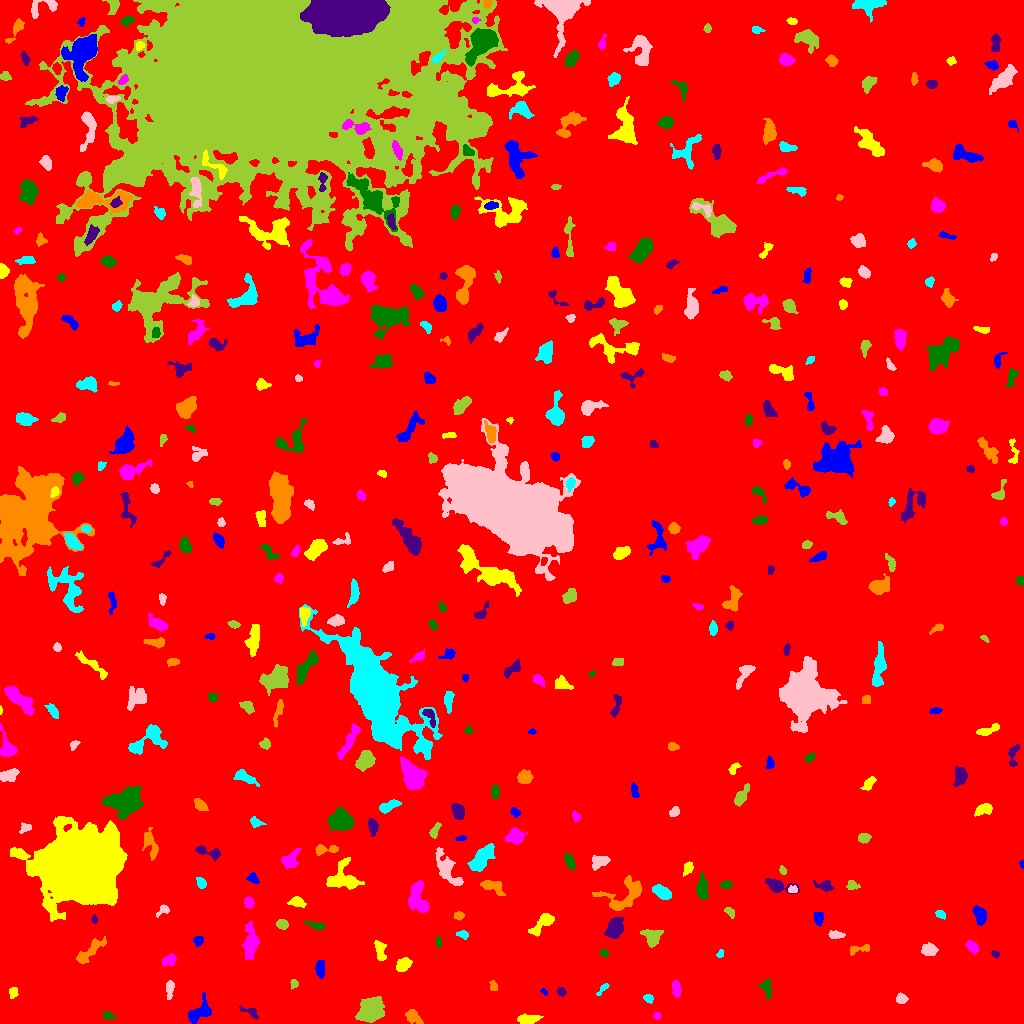

The data file committed next to this chart (first rows):
ID, X, Y, A, B, theta, total_flux, mu_max, mu_median, mu_mean, R_fwhm, R_e, R10, R90, x_start, x_end, y_start, y_end, area, greylevel
0, 515.5, 500.9, 297.8, 286.4, 0.3486, 2056682, 14.0, 2.0, 2.366, 93.44, 246.5, 93.32, 395.9, 0, 1023, 0, 1023, 869223, 2.366
1, 198.6, 10.63, 6.917, 3.254, 0.6966, 689.0, 8.0, 2.0, 2.088, 4.442, 4.787, 1.693, 8.117, 188, 211, 0, 31, 330, 8.088
2, 527.1, 3.704, 5.134, 2.294, 0.06025, 1015, 12.0, 4.0, 5.259, 5.015, 3.989, 1.596, 6.531, 517, 543, 0, 10, 193, 10.26
3, 657, 7.115, 1.792, 1.674, 0.6409, 104.0, 5.0, 1.5, 1.857, 2.257, 2.111, 0.7979, 3.568, 653, 661, 4, 11, 56, 7.857
4, 108.4, 7.257, 3.321, 1.651, -0.251, 105.0, 3.0, 1.0, 1.18, 2.985, 2.706, 0.9772, 4.37, 103, 116, 4, 13, 89, 7.18
5, 251.1, 11.31, 4.86, 2.096, -0.4579, 370.0, 7.0, 2.0, 3.033, 3.568, 3.192, 1.262, 5.412, 239, 258, 4, 18, 122, 8.033
6, 413, 6.372, 4.408, 2.679, -0.6421, 626.0, 9.0, 3.0, 3.44, 3.909, 4.107, 1.493, 6.676, 405, 423, 0, 14, 182, 8.44
7, 648.3, 25.26, 2.394, 1.854, -0.3391, 188.0, 5.0, 2.0, 2.38, 3.29, 2.646, 0.9772, 4.222, 643, 653, 20, 29, 79, 9.38
8, 901.3, 24.5, 2.616, 2.204, -0.5018, 247.0, 6.0, 2.0, 2.287, 3.827, 3.038, 1.128, 4.853, 896, 908, 20, 31, 108, 8.287
9, 370.2, 13.74, 6.275, 4.812, 0.9023, 4720, 21.0, 7.0, 8.223, 8.038, 6.933, 2.706, 11.03, 355, 384, 1, 27, 574, 13.22
10, 524.1, 19.65, 1.995, 1.616, 1.532, 144.0, 5.0, 2.0, 2.215, 3.192, 2.394, 0.7979, 3.568, 521, 528, 15, 25, 65, 10.22
11, 543.7, 32.21, 1.83, 1.113, -0.7084, 57.0, 4.0, 1.0, 1.39, 2.185, 1.596, 0.5642, 2.821, 540, 547, 28, 35, 41, 8.39
12, 12.86, 31.08, 2.491, 1.938, -1.553, 165.0, 6.0, 1.0, 1.813, 2.821, 2.585, 0.9772, 4.442, 9, 18, 25, 36, 91, 7.813
13, 676.2, 34.73, 3.91, 1.896, -1.463, 376.0, 6.0, 2.0, 2.785, 4.618, 3.478, 1.382, 5.528, 672, 681, 26, 43, 135, 8.785
14, 766.5, 35.25, 4.982, 2.465, -1.317, 227.0, 3.0, 1.0, 1.446, 4.787, 3.949, 1.493, 6.103, 758, 771, 24, 45, 157, 7.446
15, 561.2, 31.86, 2.107, 1.853, -0.4697, 282.0, 9.0, 3.0, 3.615, 2.932, 2.459, 0.9772, 3.989, 557, 566, 27, 36, 78, 9.615
16, 493.4, 37.25, 2.599, 1.809, -1.261, 237.0, 6.0, 3.0, 3.118, 3.7, 2.706, 0.9772, 4.37, 489, 497, 33, 43, 76, 8.118
17, 603, 35.06, 4.041, 1.462, 0.8127, 176.0, 4.0, 2.0, 2.228, 4.297, 2.877, 1.128, 4.37, 596, 609, 28, 40, 79, 7.228
18, 169.6, 35.57, 4.456, 1.753, 1.486, 243.0, 5.0, 2.0, 1.827, 3.478, 3.29, 1.262, 5.47, 166, 174, 24, 43, 133, 7.827
19, 294.2, 39.67, 2.07, 1.815, -1.199, 148.0, 5.0, 2.0, 2.209, 2.877, 2.394, 0.7979, 3.909, 290, 298, 34, 44, 67, 8.209
20, 351.7, 49.47, 4.786, 1.593, 1.098, 239.0, 5.0, 2.5, 2.543, 3.868, 3.29, 1.262, 4.918, 346, 357, 42, 57, 94, 9.543
21, 320.1, 54.21, 4.464, 2.065, -1.534, 603.0, 8.0, 4.0, 3.916, 5.232, 3.868, 1.493, 6.05, 315, 324, 45, 63, 154, 8.916
22, 402.8, 58.77, 3.65, 2.574, 0.718, 533.0, 7.0, 3.0, 2.897, 4.687, 3.868, 1.493, 6.155, 396, 412, 52, 66, 184, 8.897
23, 169, 63.38, 3.147, 2.3, 0.3351, 370.0, 7.0, 2.0, 2.643, 3.7, 3.385, 1.262, 5.412, 162, 176, 58, 70, 140, 8.643
24, 604.6, 70.4, 2.049, 1.728, -0.5998, 166.0, 7.0, 2.0, 2.635, 2.257, 2.185, 0.7979, 3.7, 600, 608, 67, 74, 63, 8.635
25, 994.9, 69.6, 2.238, 1.526, -0.4845, 143.0, 5.0, 2.0, 2.6, 2.764, 2.257, 0.7979, 3.613, 991, 999, 65, 73, 55, 7.6
26, 859.3, 74.43, 6.729, 2.031, 0.2334, 169.0, 4.0, 1.0, 1.261, 4.068, 3.523, 1.262, 5.47, 850, 869, 68, 79, 134, 7.261
27, 720.3, 69.51, 2.024, 1.364, 1.144, 93.0, 5.0, 1.0, 1.755, 1.954, 1.954, 0.5642, 3.338, 716, 723, 66, 74, 53, 7.755
28, 929.3, 73.92, 3.367, 2.741, -0.09339, 475.0, 7.0, 2.0, 2.669, 4.37, 3.909, 1.493, 6.129, 921, 938, 68, 81, 178, 8.669
29, 652.3, 86.03, 4.199, 3.83, -1.021, 755.0, 6.0, 3.0, 2.926, 6.628, 4.687, 1.954, 7.399, 640, 663, 76, 94, 258, 8.926
30, 802.3, 71.52, 2.057, 1.558, -1.532, 94.0, 3.0, 1.0, 1.306, 3.09, 2.326, 0.9772, 3.656, 798, 806, 66, 77, 72, 8.306
31, 198.6, 83.22, 2.335, 2.177, 0.3844, 231.0, 5.0, 2.0, 2.457, 3.742, 2.821, 1.128, 4.442, 193, 203, 77, 87, 94, 8.457
32, 380.6, 70.44, 5.184, 2.302, -1.42, 303.0, 5.0, 1.0, 1.665, 3.568, 3.432, 1.382, 6.457, 374, 386, 63, 83, 182, 7.665
33, 972.3, 76.79, 3.75, 2.351, -0.7971, 346.0, 5.0, 3.0, 2.621, 4.618, 3.868, 1.493, 5.809, 965, 978, 69, 83, 132, 7.621
34, 438.3, 81.6, 2.986, 1.307, -1.427, 99.0, 4.0, 2.0, 1.623, 3.478, 2.585, 0.7979, 3.742, 436, 441, 76, 88, 61, 7.623
35, 614.9, 96.19, 5.408, 3.473, 1.001, 1534, 11.0, 5.0, 4.764, 6.308, 5.585, 2.185, 8.649, 604, 623, 85, 106, 322, 9.764
36, 89.94, 72.55, 10.04, 2.748, 0.7229, 960.0, 7.0, 3.0, 3.057, 5.836, 5.67, 2.185, 8.956, 76, 106, 60, 87, 314, 8.057
37, 462.6, 88.83, 3.02, 1.569, -0.1196, 215.0, 8.0, 2.0, 2.5, 2.764, 2.585, 0.7979, 4.146, 456, 468, 84, 93, 86, 8.5
38, 835.8, 88.85, 3.963, 1.779, -0.08331, 333.0, 6.0, 3.0, 2.896, 4.478, 3.338, 1.262, 5.232, 828, 845, 85, 93, 115, 8.896
39, 281.9, 99.4, 2.747, 2.288, -0.1558, 437.0, 8.0, 4.0, 3.937, 4.37, 3.192, 1.262, 5.015, 276, 288, 94, 104, 111, 8.937
40, 72.32, 92.39, 3.527, 2.645, -0.2692, 427.0, 5.0, 3.0, 2.965, 5.528, 3.949, 1.596, 5.836, 65, 79, 87, 98, 144, 9.965
41, 818.5, 106.1, 3.224, 2.15, 1.526, 355.0, 6.0, 3.0, 2.934, 4.652, 3.338, 1.262, 5.14, 814, 823, 97, 111, 121, 8.934
42, 543.8, 101.6, 6.704, 2.702, 0.772, 994.0, 13.0, 3.0, 3.588, 4.029, 4.26, 1.596, 7.506, 528, 554, 87, 110, 277, 9.588
43, 250.7, 78.99, 6.855, 3.057, 1.505, 1453, 13.0, 2.0, 3.688, 5.046, 5.109, 1.954, 8.992, 241, 259, 64, 102, 394, 9.688
44, 314.5, 98.59, 5.738, 1.457, -0.254, 229.0, 5.0, 2.0, 1.862, 3.241, 3.241, 1.262, 5.171, 304, 325, 94, 102, 123, 8.862
45, 94.25, 104, 1.911, 1.183, 1.554, 104.0, 6.0, 2.0, 2.122, 2.257, 1.784, 0.5642, 3.09, 91, 97, 100, 109, 49, 9.122
46, 458.8, 108, 2.409, 1.982, 0.07171, 267.0, 6.0, 3.0, 3.38, 4.029, 2.821, 1.128, 4.37, 454, 464, 103, 112, 79, 8.38
47, 940.9, 108.8, 2.57, 1.89, -0.5729, 106.0, 3.0, 1.0, 1.342, 2.764, 2.585, 0.9772, 4.406, 935, 945, 104, 113, 79, 7.342
48, 162.9, 113.5, 3.502, 2.164, 0.65, 267.0, 5.0, 3.0, 2.724, 4.146, 3.192, 1.262, 4.886, 156, 169, 106, 119, 98, 7.724
49, 729.7, 111.4, 3.095, 1.795, -0.8232, 280.0, 6.0, 3.0, 3.294, 4.107, 2.932, 1.128, 4.583, 724, 734, 105, 116, 85, 8.294
50, 885.2, 115.7, 4.35, 2.439, 0.2928, 131.0, 3.0, 1.0, 1.139, 3.29, 3.192, 1.382, 5.109, 878, 895, 110, 122, 115, 7.139
51, 980, 107.3, 5, 2.758, -1.298, 393.0, 5.0, 2.0, 1.88, 3.338, 4.583, 1.596, 6.84, 972, 986, 98, 118, 209, 7.88
52, 297.2, 121.3, 3.331, 2.112, -0.09543, 369.0, 8.0, 2.0, 2.527, 3.568, 3.241, 1.128, 5.323, 287, 306, 116, 127, 146, 8.527
53, 248.5, 120.8, 2.411, 1.986, -1.318, 372.0, 10.0, 3.0, 3.543, 3.29, 2.764, 0.9772, 4.442, 244, 254, 115, 127, 105, 10.54
54, 702, 134.5, 6.939, 2.582, -1.504, 751.0, 9.0, 3.0, 3.129, 3.7, 4.72, 1.693, 7.611, 696, 708, 124, 151, 240, 9.129
55, 777.2, 137.4, 7.061, 2.982, -0.2356, 1043, 12.0, 3.0, 3.921, 4.652, 4.583, 1.784, 7.818, 765, 799, 130, 145, 266, 8.921
56, 492.2, 136.9, 7.045, 2.819, -0.454, 401.0, 5.0, 2.0, 1.736, 4.222, 4.334, 1.693, 7.001, 480, 505, 128, 143, 231, 7.736
57, 662.8, 130.6, 4.635, 2.406, -0.5014, 946.0, 12.0, 4.0, 4.32, 4.754, 4.146, 1.493, 6.723, 652, 671, 124, 139, 219, 11.32
58, 792.5, 133.5, 2.247, 1.66, 0.1683, 144.0, 5.0, 2.0, 2.149, 2.877, 2.326, 0.7979, 3.785, 788, 797, 131, 138, 67, 10.15
59, 851.9, 138.4, 3.102, 2.384, -0.2507, 242.0, 5.0, 2.0, 2.42, 3.478, 3.192, 1.262, 4.983, 846, 860, 134, 143, 100, 7.42
... 390 more rows
